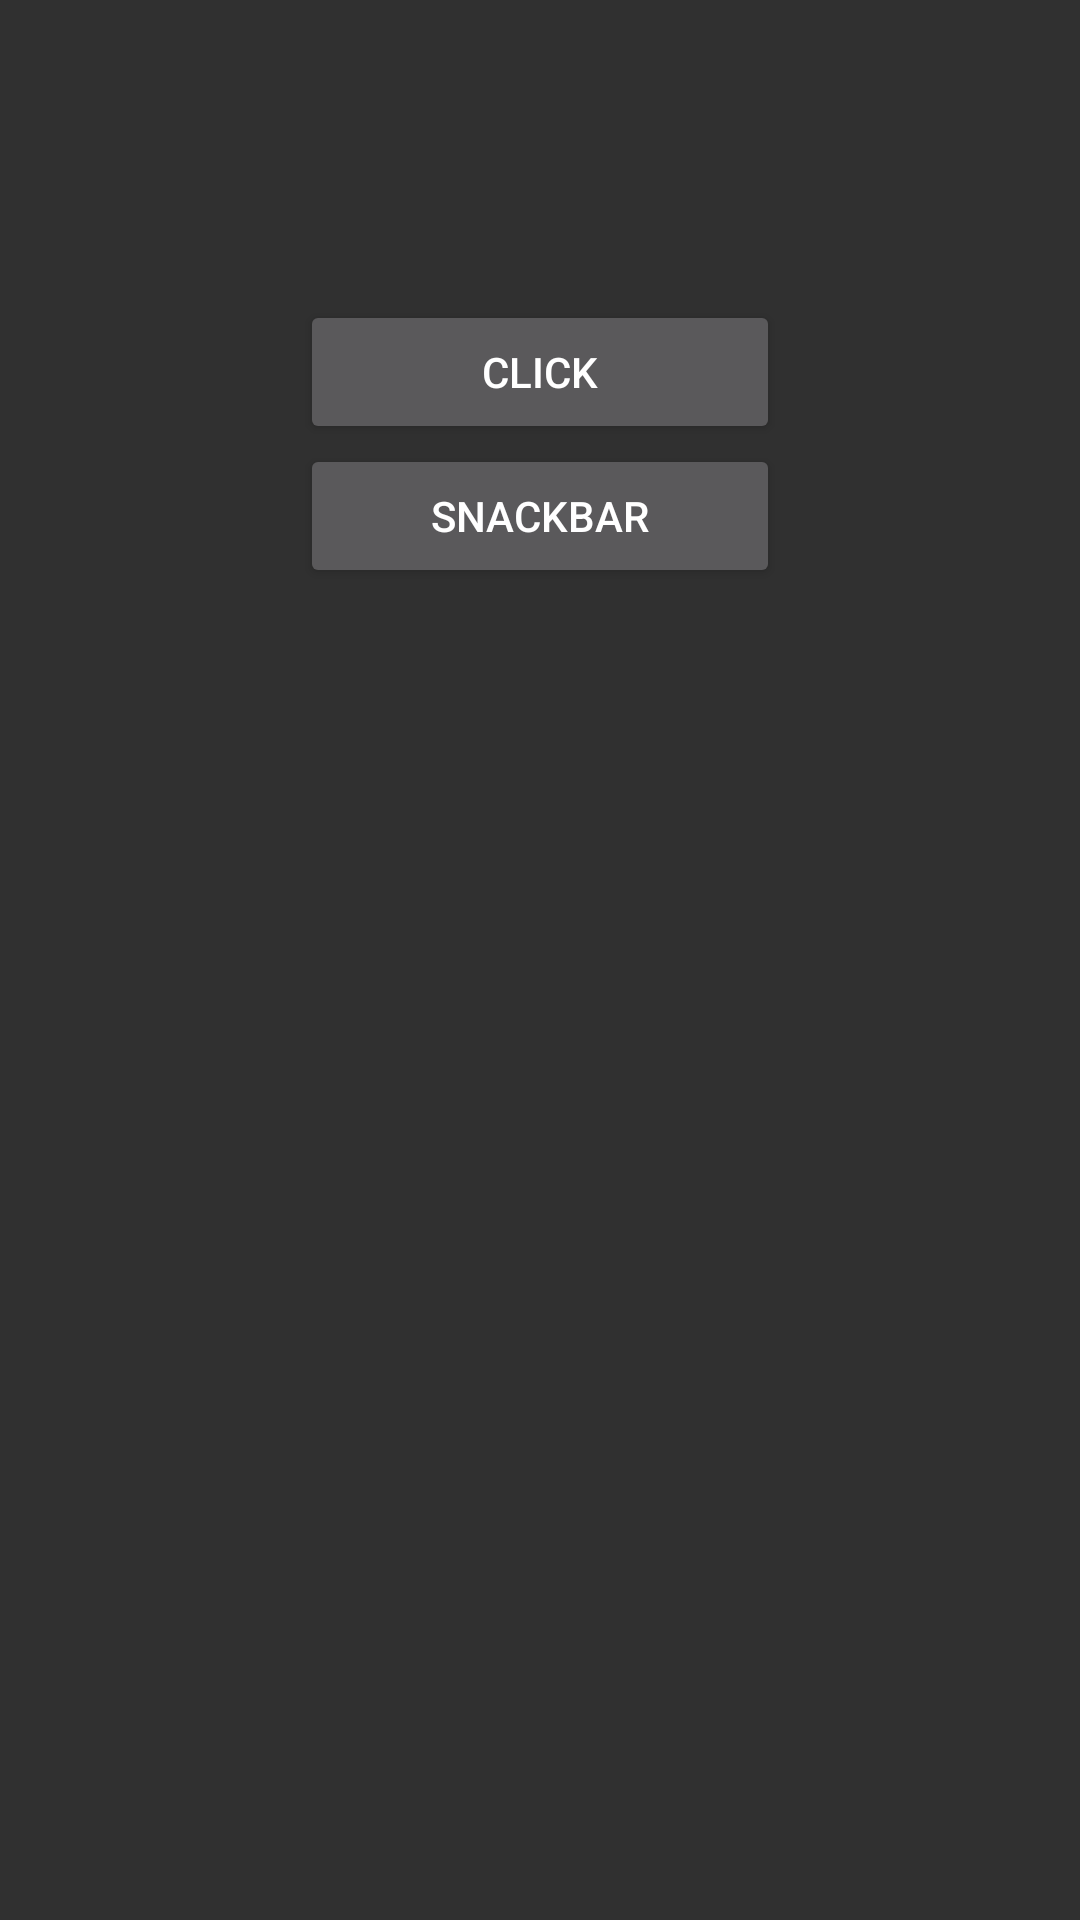

Android layout source for this screen:
<!-- AndroidManifest.xml: application theme Theme.MyApp -->
<!-- res/layout/activity_custom_toast.xml -->
<?xml version="1.0" encoding="utf-8"?>
<LinearLayout xmlns:android="http://schemas.android.com/apk/res/android"
    android:layout_width="match_parent"
    android:layout_height="match_parent"
    android:padding="100dp"
    android:orientation="vertical"
    android:id="@+id/main">

    <Button
        android:layout_width="match_parent"
        android:layout_height="wrap_content"
        android:text="Click"
        android:id="@+id/btnClick"/>

    <Button
        android:layout_width="match_parent"
        android:layout_height="wrap_content"
        android:id="@+id/btnSnackBar"
        android:text="SnackBar"/>

</LinearLayout>
<!-- resources referenced by this layout -->
<resources>
  <style name="Theme.MyApp" parent="Base.Theme.MyApp" />
  <style name="Base.Theme.MyApp" parent="Theme.Design.NoActionBar">
          
          
      </style>
</resources>
